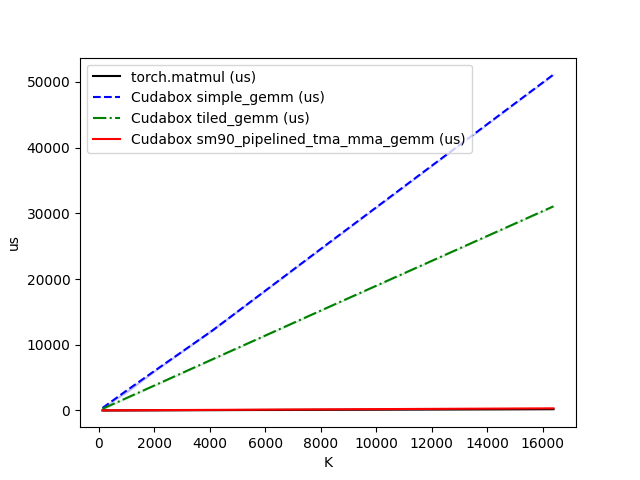

Source data for this figure (header and first rows):
K, torch.matmul (us), Cudabox simple_gemm (us), Cudabox tiled_gemm (us), Cudabox sm90_pipelined_tma_mma_gemm (us)
128, 7.113, 380.2, 249.5, 11.07
1024, 17.82, 3112, 1952, 28.13
2048, 29.88, 6152, 3894, 48.61
4096, 54.99, 12177, 7794, 87.38
8192, 102.7, 25197, 15565, 168.2
16384, 198.8, 51107, 31058, 321.3
